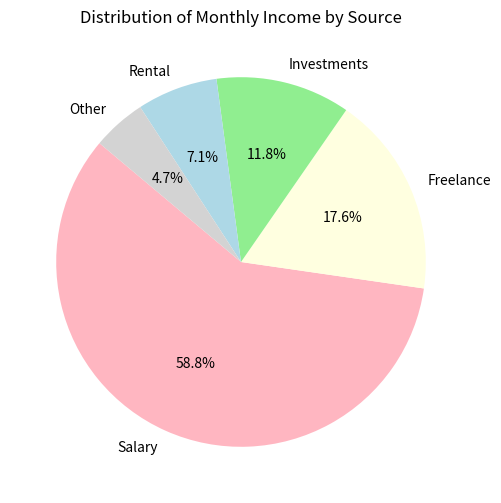

This chart was generated by the following Python code:
#Q1. Create a pie chart to visualize the distribution of your monthly income by source. You have collected data on the various sources of your income, such as salary, freelance work, investments, and rental income. Share your conclusion/analysis.
#Input: income_sources = ['Salary', 'Freelance', 'Investments', 'Rental', 'Other'] ,monthly_income = [5000, 1500, 1000, 600, 400]

import matplotlib.pyplot as plt  #Import the matplotlib library for plotting

#Input data: List of income sources and corresponding monthly income values
income_sources = ['Salary', 'Freelance', 'Investments', 'Rental', 'Other']
monthly_income = [5000, 1500, 1000, 600, 400]

#Create a figure for the pie chart with a specified size (6x6 inches)
plt.figure(figsize=(6, 6))

#Create a pie chart displaying the percentage distribution of monthly_income for each income_sources, with slices rotated by 140 degrees and custom colors.
plt.pie(monthly_income, labels=income_sources, autopct='%1.1f%%', startangle=140, 
         colors= ['lightpink', 'lightyellow', 'lightgreen', 'lightblue', 'lightgrey'])  

#Add a title to the pie chart
plt.title('Distribution of Monthly Income by Source')

#Display the chart
plt.show()
